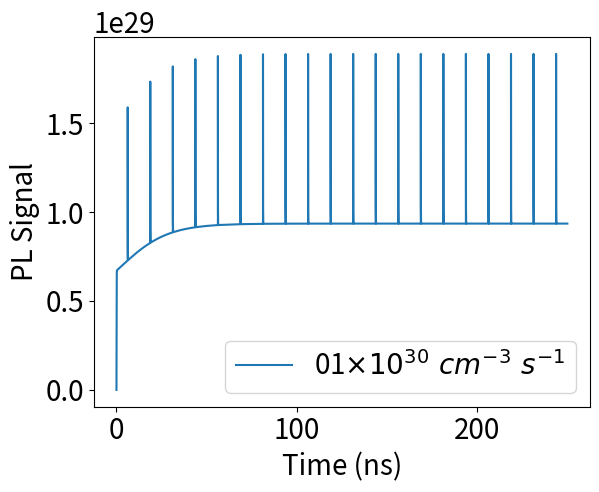

Recreate this plot in Python.
# -*- coding: utf-8 -*-
"""
Created on Mon Apr  2 20:22:39 2018

@author: Natalia Spitha
"""
import numpy as np
import matplotlib
import matplotlib.pyplot as plt
matplotlib.rcParams['font.size'] = 20 


################################## Functions ##################################
def Gauss(t, a, t0, sigma):
    return a * np.exp(-(t - t0)**2 / (2 * sigma**2))

def bEqn(g, e, h, pulse, stepsize, cwrate=10000000, Gdecay=200, G2decay=7.4e-12, G3decay=1.4e-35, GHdecay=4.4e-12, Gescape=2.44e7, G3loss=1.08e-30, Gform=0):
    '''
    High concentration gem_pair master rate equation
    '''
    Gchange = (pulse
               + cwrate
               - g * Gdecay
               - g * g * G2decay
               - g * g * g * G3decay
               - g * h * GHdecay
               - g * Gescape
               - g * g * g *G3loss
               + e * h * Gform)
    return Gchange * stepsize


def hEqn(g, e, h, f, stepsize, Gescape=2.44e7, Gform=0, EHdecay=5.9e-13, FHloss=3.42e-12):
    """
    Hole master rate equation
    """
    hchange = (g * Gescape
               - h * e * EHdecay
               - h * f * FHloss
               - e * h * Gform)
    return hchange * stepsize


def eEqn(g, e, h, f, trap, stepsize, Gescape=2.44e7, Gform=0, EHdecay=5.9e-13, 
         Etrap=9.1e-13):
    """
    Electron master rate equation
    """
    echange = (g * Gescape
               - h * e * EHdecay
               - e * (trap - f) * Etrap
               - e * h * Gform)
    return echange * stepsize


def fEqn(e, h, f, trap, stepsize, Etrap=9.1e-13, FHloss=3.42e-12):
    """
    Filled trap master rate equation
    """
    fchange = (e * (trap - f) * Etrap
               - f * h * FHloss)
    return fchange * stepsize


def gsignalEqn(g, h, Gdecay=200, G2decay=7.4e-12, G3decay=1.4e-35, 
               GHdecay=4.4e-12):
    """
    G Recombination Signal
    """
    signal = (g * Gdecay
              + g * g * G2decay
              + g * g * g * G3decay
              + g * h * GHdecay)
    return signal


def ehsignalEqn(e, h, EHdecay=5.9e-13):
    """
    E-H Recombination Signal
    """
    signal = (h * e * EHdecay)
    return signal # Note that the scalar is not included here


def glossEqn(g, G3loss=1.08e-30):
    gloss = g * g * g * G3loss
    return gloss


def tlossEqn(f, h, FHloss=3.42e-12):
    '''
    Filled trap loss
    '''
    tloss = f * h * FHloss
    return tloss

############################### Definitions ###################################
fs = 1e-15
ps = 1e-12
ns = 1e-9
us = 1e-6
ms = 1e-3
MHz = 1e6
kHz = 1e3
nm = 1e-9
c = 2.9979e8
hPlanck = 6.626e-34

#Initial Parameters 
g = 0
e = 0
ho = 0
ft = 0
trap = 2.52e18 #cm^-3

reprate = 80*MHz
spacing = 1.00/reprate
N = 5000 #number of points in array corresponding to one cycle
numcycles = 20
duration = spacing*numcycles
stepsize = spacing/N
cwrate = 100e28 #carriers created per cm^3 per s

#Time and population arrays
time = np.arange(0,duration,stepsize)
gs = np.zeros(len(time))
es = np.zeros(len(time))
hos = np.zeros(len(time))
fts = np.zeros(len(time))
gsigs = np.zeros(len(time))
ehsigs = np.zeros(len(time))


def pulse(t, power=0.008*1e10, wavelength=400*nm, reprate=80*MHz, fwhm=100*fs):
    photonEnergy = hPlanck*c/wavelength
    pulseEnergy = power/reprate
    pulseCarriers = pulseEnergy/photonEnergy
    spacing = 1.00/reprate
    pulseSigma = fwhm/(2*np.sqrt(2*np.log(2)))
    pulsePeak = pulseCarriers/(np.sqrt(2*np.pi)*pulseSigma)
    return Gauss(t,pulsePeak,spacing/2,pulseSigma)
    
stime = np.linspace(0,spacing,N+1)[:-1]
spulse = pulse(stime)
stepsize = spacing/N

pulseTrain = np.tile(spulse,numcycles)

############################ Numerical Integration ############################
for i in np.arange(1,numcycles*N):
    gs[i] = gs[i-1] + bEqn(gs[i-1], es[i-1], hos[i-1], spulse[i%N], stepsize, cwrate)
    es[i] = es[i-1] + eEqn(gs[i-1], es[i-1], hos[i-1], fts[i-1], trap, stepsize)
    hos[i] = hos[i-1] + hEqn(gs[i-1], es[i-1], hos[i-1], fts[i-1], stepsize)
    fts[i] = fts[i-1] + fEqn(es[i-1], hos[i-1], fts[i-1], trap, stepsize)
    gsigs[i] = gsignalEqn(gs[i], hos[i])
    ehsigs[i] = ehsignalEqn(es[i], hos[i])

############################ Plotting #########################################
timens = time*1e9

#an unnecessarily fancy way to generate labels
if cwrate == 0:
    cwlabel = 'no CW'
else:
    expform = '{0:0.4e}'.format(cwrate)
    split = expform.split('e')
    nvalue = float(split[0])
    pow10 = int(split[1])
    cwlabel = '%0.2d'%nvalue + r'$\times 10^{' + str(pow10) + r'} \  cm^{-3} \ s^{-1}$'

#plt.subplot(311)
#plt.plot(timens, pulseTrain, label='pulse')
#plt.ylabel('Pulse Intensity (Carriers/s)')
#plt.subplot(211)
#plt.plot(timens, gs, label = 'G')
#plt.plot(timens, es, label = 'E')
#plt.plot(timens, hos, label = 'H')
#plt.plot(timens, fts, label = 'F')
#plt.ylabel('Population')
#plt.yscale('log')
#plt.legend()
#plt.subplot(212)
plt.plot(timens, gsigs+ehsigs, label = cwlabel)
plt.ylabel('PL Signal')
#plt.xlim(1,117.5)
#plt.yscale('log')
#plt.ylim(2e27,)
plt.legend()
plt.xlabel('Time (ns)')
plt.show()
